The GitHub repository anurag3401/High_Resolution_Histopathology_AI contains a labelled image folder "patch_dataset" with 2 categories: benign, malignant. Examples follow, each with its label.

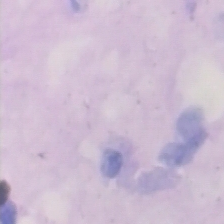
Label: malignant

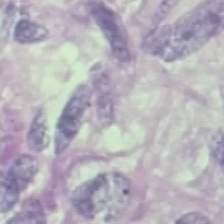
Label: benign

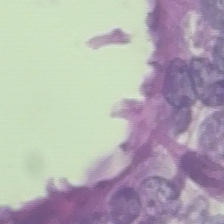
Label: benign

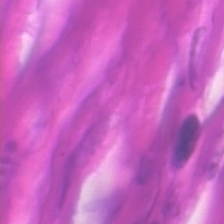
Label: malignant

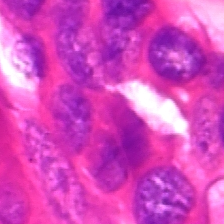
Label: malignant

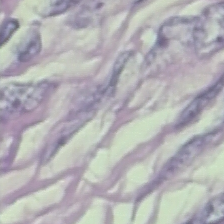
Label: benign
